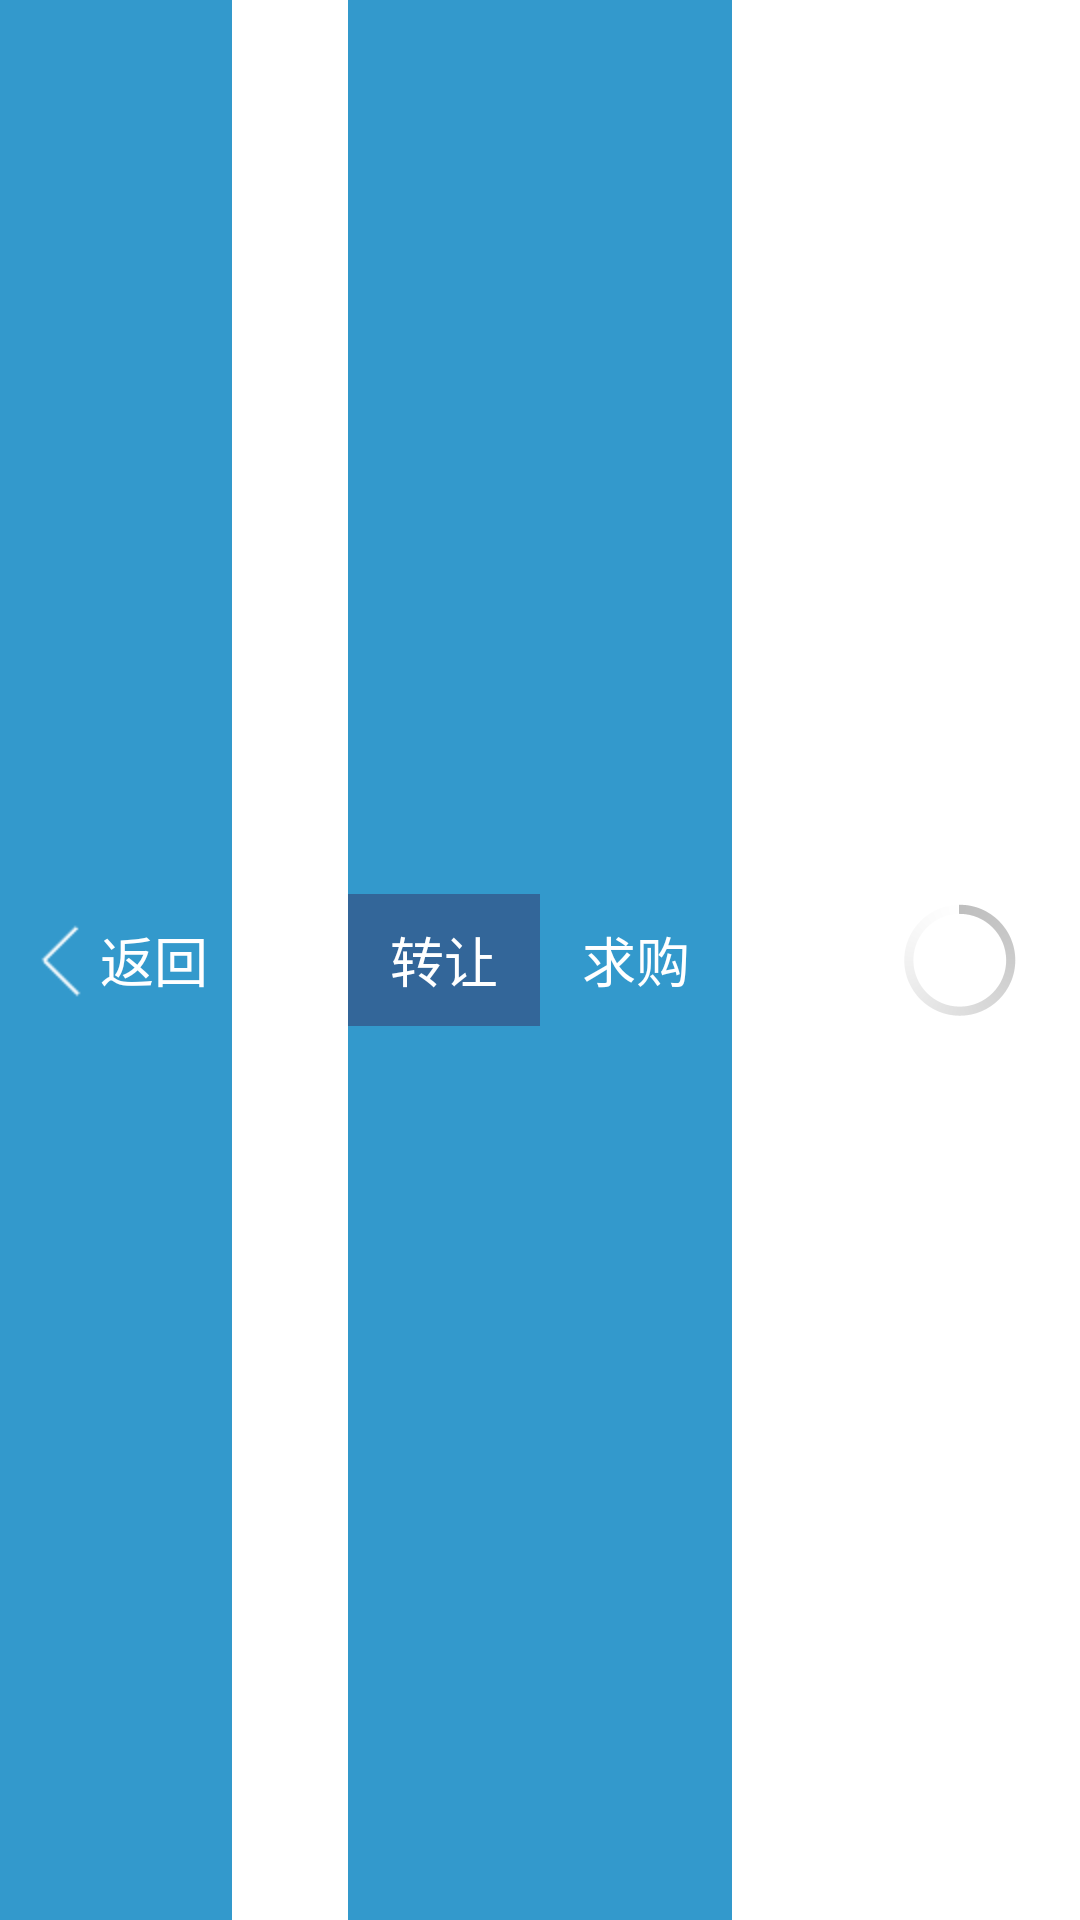

Android layout source for this screen:
<!-- AndroidManifest.xml: application theme AppBaseTheme -->
<!-- res/layout/myactionbar2.xml -->
<?xml version="1.0" encoding="utf-8"?>
<RelativeLayout xmlns:android="http://schemas.android.com/apk/res/android"
        android:layout_width="match_parent"
        android:layout_height="match_parent"
        >
    <RelativeLayout
            android:layout_width="wrap_content"
            android:layout_height="match_parent"
            android:id="@+id/actionbar_back_up_layout"
            android:background="@drawable/mactionbar_common_btn"
            android:clickable="true"
            android:paddingLeft="8dp"
            android:paddingRight="8dp"
            android:layout_alignParentLeft="false">
        <ImageButton android:layout_width="wrap_content"
                     android:layout_height="match_parent"
                     android:src="@drawable/navi_back"
                     android:contentDescription="@null"
                     android:background="#00000000"
                     android:id="@+id/actionbar_btn1"
                     android:focusable="false"
                     android:clickable="false"/>
        <TextView android:layout_width="wrap_content"
                  android:layout_height="match_parent"
                  android:layout_toRightOf="@id/actionbar_btn1"
                  android:text="@string/actionbar_back"
                  android:textColor="@color/white"
                  android:gravity="center_vertical"
                  android:textSize="@dimen/textsize_medium"/>
    </RelativeLayout>
    <RelativeLayout android:layout_width="wrap_content"
            android:layout_height="match_parent"
            android:background="@drawable/mactionbar_common_btn"
            android:layout_centerInParent="true"
            android:gravity="center_vertical">
        <Button
                android:id="@+id/es_zr_btn"
                android:layout_width="wrap_content"
                android:layout_height="wrap_content"
                android:text="@string/es_zhuangrang"
                android:minHeight="44dp"
                android:paddingLeft="8dp"
                android:paddingRight="8dp"
                android:background="@color/btn_pres_blue"
                android:textColor="@color/white"
                android:tag="1"
                />
        <Button
                android:id="@+id/es_qg_btn"
                android:layout_toRightOf="@id/es_zr_btn"
                android:layout_width="wrap_content"
                android:layout_height="wrap_content"
                android:text="@string/es_qiugou"
                android:minHeight="44dp"
                android:paddingLeft="8dp"
                android:paddingRight="8dp"
                android:background="@color/btn_no_pres_blue"
                android:textColor="@color/white"
                android:tag="0"
                />
    </RelativeLayout>
    <ProgressBar android:id="@+id/widget110"
                 android:layout_width="wrap_content"
                 android:layout_height="wrap_content"
                 android:layout_alignParentRight="true"
                 android:layout_centerInParent="true"
            android:layout_marginRight="16dp"/>
</RelativeLayout>
<!-- resources referenced by this layout -->
<resources>
  <color name="btn_no_pres_blue">#3399CC</color>
  <color name="btn_pres_blue">#336699</color>
  <color name="white">#FFFFFF</color>
  <dimen name="textsize_medium">18sp</dimen>
  <!-- drawable mactionbar_common_btn (drawable) -->
  <?xml version="1.0" encoding="utf-8"?>
  <selector xmlns:android="http://schemas.android.com/apk/res/android">
      <item android:state_pressed="false" android:drawable="@color/btn_no_pres_blue"/>
      <item android:state_pressed="true" android:drawable="@color/btn_pres_blue"/>
  </selector>
  <!-- drawable navi_back: png bitmap (drawable-hdpi, 368 bytes) -->
  <string name="actionbar_back">返回</string>
  <string name="es_qiugou">求购</string>
  <string name="es_zhuangrang">转让</string>
  <style name="AppBaseTheme" parent="@android:style/Theme.Holo.Light">
          <item name="android:actionBarStyle">@style/MyActionBar</item>
      </style>
  <style name="MyActionBar" parent="@android:style/Widget.Holo.ActionBar">
          <item name="android:background">#3399CC</item>
          <item name="android:titleTextStyle">@style/MyActionBarTitle</item>
          <item name="android:displayOptions" />
      </style>
  <style name="MyActionBarTitle" parent="@android:style/TextAppearance.Holo.Widget.ActionBar.Title">
          <item name="android:textColor">#FFFFFF</item>
      </style>
</resources>
